Labelled photos from "dataset", an image-classification folder in atlan-antillia/sol4py. The possible labels are: 3x3 basketball, archery, artistic gymnastics, artistic swimming, athletics, badminton, baseball, basketball, beach volleyball, boxing, canoe slalom, canoe sprint, cycling BMX freestyle, cycling BMX racing, cycling mountain bike, cycling road, cycling track, diving, equestrian dressage, equestrian eventing, equestrian jumping, fencing, football, golf, handball, hockey, judo, karate kata, karate kumite, marathon swimming, modern pentathlon, rhythmic gymnastics, rowing, rugby, sailing, shooting, skateboarding, softball, sport climbing, surfing, swimming, table tennis, taekwondo, tennis, trampoline gymnastics, triathlon, volleyball, water polo, weightlifting, wrestling.

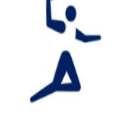
Label: handball

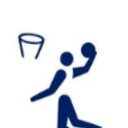
Label: basketball

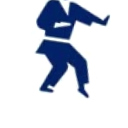
Label: karate kata

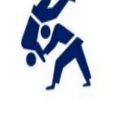
Label: judo

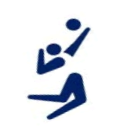
Label: volleyball

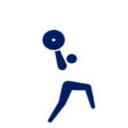
Label: weightlifting
